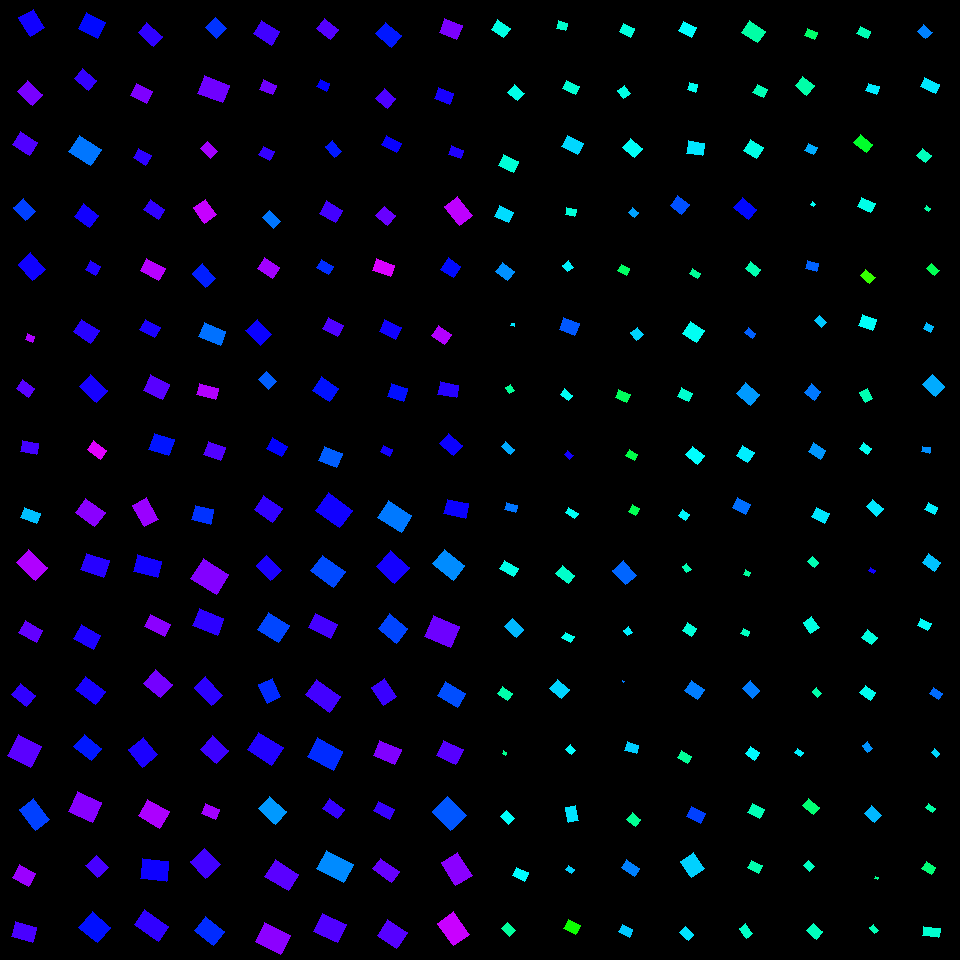

The data file committed next to this chart (first rows):
, angleRotated, color, length, logWidthLengthRatio, x, y, centerX, centerY, width, lengthRotatedProjectX, widthRotatedProjectX, lengthRotatedProjectY, widthRotatedProjectY, vertexRightBottom, vertexRightTop, vertexLeftBottom, vertexLeftTop
0, 0.5708, 0.4833, 15.35, -0.3017, 500.5, 28.65, 510, 30, 11.36, 12.92, 6.135, 8.296, 9.555, (510, 28), (503, 37), (497, 19), (491, 29)
1, 0.721, 0.4843, 12.96, -0.2725, 516, 92.67, 510, 90, 9.871, 9.737, 6.516, 8.557, 7.415, (524, 93), (517, 100), (514, 84), (507, 92)
2, 0.4488, 0.4733, 16.16, -0.3109, 508.6, 163.2, 510, 150, 11.84, 14.56, 5.139, 7.012, 10.67, (518, 161), (513, 172), (503, 154), (498, 165)
3, 0.4334, 0.5228, 15.4, -0.2796, 504, 214.1, 510, 210, 11.65, 13.98, 4.89, 6.468, 10.57, (513, 212), (508, 222), (499, 205), (494, 216)
4, 0.6372, 0.5722, 15, -0.2372, 505.1, 271.6, 510, 270, 11.83, 12.05, 7.039, 8.923, 9.509, (514, 271), (507, 280), (502, 262), (495, 271)
5, 0.1645, 0.5158, 3.221, -0.2919, 512.7, 324.9, 510, 330, 2.405, 3.177, 0.3939, 0.5274, 2.373, (514, 323), (514, 326), (511, 323), (510, 325)
6, 0.9931, 0.4325, 7.626, -0.3544, 509.9, 389, 510, 390, 5.35, 4.165, 4.482, 6.388, 2.922, (514, 390), (509, 393), (510, 384), (505, 387)
7, 0.6895, 0.5546, 11.93, -0.5761, 507.9, 448, 510, 450, 6.703, 9.202, 4.264, 7.586, 5.172, (514, 449), (510, 454), (505, 441), (501, 446)
8, 0.2606, 0.5899, 10.65, -0.3235, 511, 507.6, 510, 510, 7.708, 10.29, 1.986, 2.744, 7.447, (517, 505), (515, 512), (506, 502), (504, 509)
9, 0.5207, 0.4849, 15.64, -0.499, 508.9, 568.5, 510, 570, 9.494, 13.56, 4.723, 7.778, 8.236, (518, 568), (513, 576), (504, 560), (499, 568)
10, 0.7455, 0.5463, 15.41, -0.3286, 514.3, 628.1, 510, 630, 11.1, 11.33, 7.528, 10.46, 8.153, (523, 629), (516, 637), (512, 618), (504, 626)
11, 0.6091, 0.4447, 12.54, -0.3635, 505.3, 693.4, 510, 690, 8.72, 10.29, 4.989, 7.176, 7.152, (512, 693), (507, 700), (502, 686), (497, 693)
12, 0.4791, 0.4259, 3.655, -0.2661, 504.6, 753, 510, 750, 2.801, 3.243, 1.291, 1.685, 2.485, (506, 752), (505, 755), (503, 750), (502, 753)
13, 0.788, 0.4984, 11.35, -0.4114, 507.5, 817.6, 510, 810, 7.519, 8.002, 5.33, 8.043, 5.303, (514, 818), (508, 824), (506, 810), (500, 816)
14, 0.4092, 0.5009, 13.35, -0.393, 520.4, 874.3, 510, 870, 9.014, 12.25, 3.586, 5.313, 8.27, (528, 872), (524, 881), (516, 867), (512, 875)
15, 0.768, 0.4365, 11.67, -0.3441, 508.6, 929.8, 510, 930, 8.27, 8.392, 5.745, 8.105, 5.949, (515, 930), (509, 936), (507, 922), (501, 928)
16, 0.2441, 0.4667, 9.679, -0.2536, 562, 25.74, 570, 30, 7.511, 9.392, 1.815, 2.339, 7.288, (567, 23), (565, 30), (558, 20), (556, 28)
17, 0.4503, 0.4721, 13.76, -0.4378, 571.1, 87.4, 570, 90, 8.879, 12.38, 3.865, 5.988, 7.994, (579, 86), (575, 94), (566, 80), (562, 88)
18, 0.4731, 0.5255, 18.33, -0.3843, 572.7, 145, 570, 150, 12.48, 16.31, 5.686, 8.35, 11.11, (583, 143), (577, 154), (567, 135), (561, 146)
19, 0.2233, 0.4764, 9.803, -0.2604, 570.8, 212.1, 570, 210, 7.556, 9.56, 1.673, 2.171, 7.368, (576, 209), (574, 216), (566, 207), (565, 214)
20, 0.89, 0.5087, 8.082, -0.1685, 568, 266, 570, 270, 6.829, 5.087, 5.306, 6.28, 4.298, (573, 267), (567, 271), (568, 260), (562, 265)
21, 0.3684, 0.6089, 17.07, -0.2802, 569.3, 326.7, 570, 330, 12.9, 15.92, 4.645, 6.147, 12.03, (579, 323), (574, 335), (563, 317), (559, 329)
22, 0.649, 0.4927, 10.65, -0.3971, 566.6, 394.8, 570, 390, 7.157, 8.481, 4.326, 6.434, 5.702, (572, 395), (568, 400), (564, 388), (560, 394)
23, 0.7188, 0.6788, 7.149, -0.3003, 568.6, 455.2, 570, 450, 5.294, 5.38, 3.486, 4.707, 3.984, (573, 455), (569, 459), (567, 450), (564, 454)
24, 0.6317, 0.4941, 11.39, -0.577, 571.7, 513, 570, 510, 6.399, 9.195, 3.779, 6.729, 5.164, (578, 513), (574, 518), (568, 507), (565, 512)
25, 0.7117, 0.4655, 16.1, -0.4295, 565.4, 574.4, 570, 570, 10.48, 12.19, 6.842, 10.51, 7.933, (574, 575), (568, 583), (562, 565), (555, 573)
26, 0.4928, 0.4902, 10.22, -0.4275, 568, 637.4, 570, 630, 6.666, 9.006, 3.153, 4.836, 5.873, (574, 636), (570, 642), (565, 632), (561, 637)
27, 0.7112, 0.528, 16.3, -0.3117, 559.5, 689.1, 570, 690, 11.93, 12.35, 7.791, 10.64, 9.042, (569, 689), (561, 698), (557, 679), (549, 688)
28, 0.7877, 0.5002, 7.428, -0.2139, 570.5, 749.5, 570, 750, 5.998, 5.24, 4.251, 5.265, 4.231, (575, 750), (571, 754), (570, 744), (565, 749)
29, 1.383, 0.5175, 15.37, -0.4234, 572, 813.6, 570, 810, 10.06, 2.876, 9.887, 15.1, 1.883, (578, 820), (568, 822), (575, 805), (565, 807)
30, 0.5645, 0.5296, 7.073, -0.3662, 570.1, 869.2, 570, 870, 4.905, 5.976, 2.624, 3.785, 4.144, (574, 869), (571, 873), (568, 865), (565, 869)
31, 0.4873, 0.3251, 13.66, -0.2457, 572, 927, 570, 930, 10.68, 12.07, 5.002, 6.395, 9.439, (580, 925), (575, 934), (568, 919), (563, 928)
32, 0.4667, 0.4779, 12.95, -0.3048, 627, 30.33, 630, 30, 9.549, 11.57, 4.297, 5.828, 8.528, (634, 28), (630, 37), (623, 23), (619, 31)
33, 0.9454, 0.4835, 10.22, -0.2136, 623.9, 92.15, 630, 90, 8.256, 5.985, 6.693, 8.287, 4.833, (630, 93), (623, 98), (624, 85), (617, 90)
34, 0.6923, 0.4945, 15.34, -0.2348, 632.4, 147.9, 630, 150, 12.13, 11.8, 7.741, 9.789, 9.335, (642, 148), (634, 157), (630, 138), (622, 147)
35, 0.6508, 0.5608, 8.153, -0.2601, 633.4, 212.2, 630, 210, 6.286, 6.486, 3.808, 4.939, 5.001, (638, 212), (634, 217), (632, 207), (628, 212)
36, 0.4701, 0.3983, 9.546, -0.2767, 623.7, 269.7, 630, 270, 7.239, 8.51, 3.279, 4.324, 6.454, (629, 268), (626, 275), (621, 264), (617, 270)
37, 0.9145, 0.529, 9.916, -0.166, 637.1, 333.6, 630, 330, 8.4, 6.05, 6.655, 7.856, 5.125, (643, 334), (636, 340), (637, 327), (630, 332)
38, 0.3884, 0.3937, 12.33, -0.3288, 622.7, 395.9, 630, 390, 8.873, 11.41, 3.36, 4.668, 8.212, (630, 394), (626, 402), (618, 389), (615, 397)
39, 0.5313, 0.3807, 9.738, -0.4032, 631.7, 455.2, 630, 450, 6.506, 8.395, 3.297, 4.934, 5.609, (637, 454), (634, 460), (629, 449), (625, 455)
40, 0.5374, 0.388, 8.405, -0.1186, 634.2, 510, 630, 510, 7.465, 7.221, 3.821, 4.303, 6.413, (639, 508), (635, 515), (632, 504), (628, 511)
41, 0.8431, 0.6004, 19.39, -0.3011, 624.6, 572.8, 630, 570, 14.35, 12.89, 10.71, 14.48, 9.543, (636, 575), (625, 584), (623, 560), (612, 570)
42, 0.9036, 0.5099, 6.461, -0.1249, 627.8, 631.3, 630, 630, 5.702, 3.998, 4.479, 5.075, 3.529, (632, 632), (627, 635), (628, 626), (623, 630)
43, 0.4927, 0.5852, 1.634, -0.3444, 623.1, 681.9, 630, 690, 1.158, 1.44, 0.5476, 0.7727, 1.02, (624, 681), (623, 682), (622, 680), (622, 681)
44, 0.2907, 0.5323, 12.42, -0.3545, 631.7, 747.8, 630, 750, 8.712, 11.9, 2.497, 3.56, 8.346, (638, 745), (636, 753), (627, 741), (624, 750)
45, 0.697, 0.4297, 10.66, -0.2262, 633.7, 819.3, 630, 810, 8.505, 8.177, 5.459, 6.845, 6.522, (640, 819), (635, 826), (632, 812), (626, 819)
46, 0.6026, 0.5825, 15.23, -0.4731, 630.6, 867.9, 630, 870, 9.487, 12.54, 5.377, 8.63, 7.816, (639, 868), (634, 876), (626, 859), (621, 867)
47, 0.4417, 0.5353, 12.09, -0.3303, 625.6, 930.6, 630, 930, 8.688, 10.93, 3.714, 5.167, 7.854, (632, 929), (629, 937), (622, 924), (618, 931)
48, 0.4943, 0.4995, 13.96, -0.2532, 687.6, 29.37, 690, 30, 10.84, 12.29, 5.143, 6.624, 9.543, (696, 27), (691, 37), (683, 21), (678, 30)
49, 0.296, 0.4917, 8.32, -0.09615, 692.5, 87.39, 690, 90, 7.557, 7.958, 2.205, 2.427, 7.229, (697, 84), (695, 92), (689, 82), (687, 89)
50, 0.151, 0.5151, 16.02, -0.2591, 695.5, 148.2, 690, 150, 12.37, 15.84, 1.861, 2.411, 12.22, (704, 143), (702, 155), (688, 140), (686, 153)
51, 0.6372, 0.6139, 14.32, -0.1254, 679.8, 204.9, 690, 210, 12.64, 11.51, 7.518, 8.522, 10.16, (689, 204), (681, 214), (677, 195), (670, 205)
52, 0.5837, 0.4324, 9.121, -0.355, 695, 273.7, 690, 270, 6.395, 7.61, 3.524, 5.027, 5.336, (700, 273), (697, 278), (692, 268), (689, 273)
53, 0.573, 0.4925, 16.5, -0.1335, 693.7, 332.2, 690, 330, 14.44, 13.86, 7.828, 8.946, 12.13, (704, 330), (696, 342), (690, 321), (682, 333)
54, 0.4477, 0.4688, 12.67, -0.2649, 685, 394.7, 690, 390, 9.724, 11.42, 4.209, 5.486, 8.766, (692, 393), (688, 401), (681, 387), (677, 396)
55, 0.6616, 0.4998, 15.85, -0.3727, 695, 455.3, 690, 450, 10.92, 12.51, 6.709, 9.739, 8.616, (704, 455), (697, 464), (692, 446), (685, 454)
56, 0.6105, 0.5063, 8.817, -0.2237, 684.2, 515.1, 690, 510, 7.05, 7.225, 4.041, 5.055, 5.776, (689, 514), (685, 520), (682, 509), (678, 515)
57, 0.916, 0.4512, 7.371, -0.3134, 686.8, 568.1, 690, 570, 5.388, 4.489, 4.273, 5.846, 3.281, (691, 569), (686, 572), (686, 563), (682, 566)
58, 0.5869, 0.4759, 10.8, -0.1916, 689.4, 629.4, 690, 630, 8.915, 8.991, 4.937, 5.98, 7.424, (696, 628), (691, 636), (687, 622), (682, 630)
59, 0.6076, 0.5847, 15.99, -0.2134, 694.3, 690, 690, 690, 12.92, 13.13, 7.375, 9.129, 10.6, (704, 689), (697, 699), (691, 680), (684, 690)
... 196 more rows
